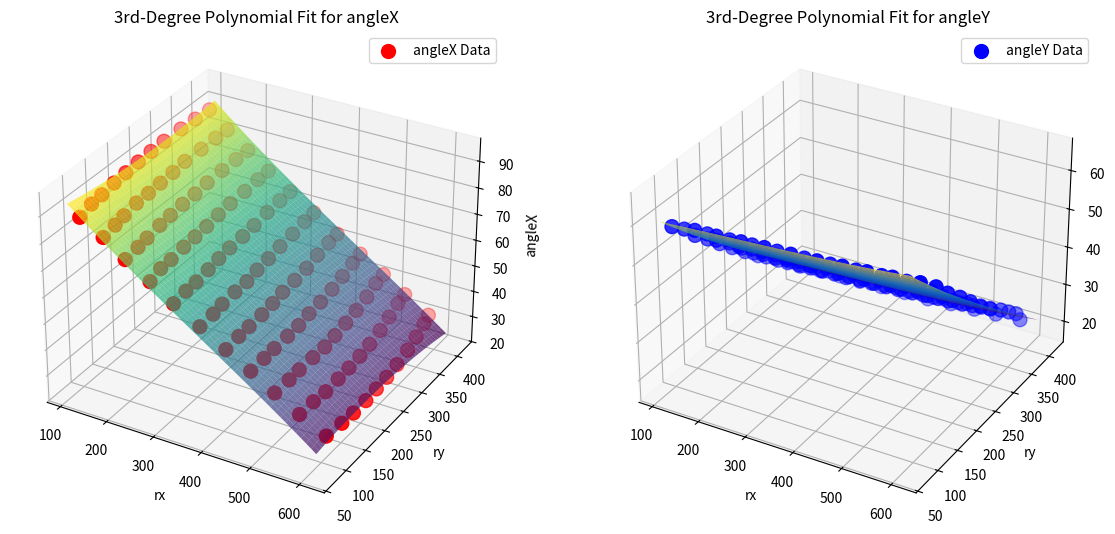

Reproduce this figure in Python.
import numpy as np
import matplotlib.pyplot as plt
from mpl_toolkits.mplot3d import Axes3D


# Full MEASUREMENTS data (not truncated)
MEASUREMENTS = [(575, 416, 30.0, 20.0), (526, 413, 36.0, 20.0), (482, 410, 42.0, 20.0),
                (434, 407, 48.0, 20.0), (387, 403, 54.0, 20.0), (337, 402, 60.0, 20.0),
                (287, 400, 66.0, 20.0), (241, 398, 72.0, 20.0), (197, 397, 78.0, 20.0),
                (153, 396, 84.0, 20.0), (114, 396, 90.0, 20.0), (582, 394, 30.0, 24.0),
                (530, 389, 36.0, 24.0), (485, 385, 42.0, 24.0), (438, 381, 48.0, 24.0),
                (389, 378, 54.0, 24.0), (339, 375, 60.0, 24.0), (288, 372, 66.0, 24.0),
                (241, 371, 72.0, 24.0), (196, 368, 78.0, 24.0), (151, 369, 84.0, 24.0),
                (111, 364, 90.0, 24.0), (591, 360, 30.0, 28.0), (539, 353, 36.0, 28.0),
                (494, 349, 42.0, 28.0), (445, 345, 48.0, 28.0), (394, 342, 54.0, 28.0),
                (343, 339, 60.0, 28.0), (290, 337, 66.0, 28.0), (243, 335, 72.0, 28.0),
                (196, 333, 78.0, 28.0), (151, 333, 84.0, 28.0), (109, 331, 90.0, 28.0),
                (599, 326, 30.0, 32.0), (547, 318, 36.0, 32.0), (500, 313, 42.0, 32.0),
                (451, 310, 48.0, 32.0), (400, 306, 54.0, 32.0), (346, 303, 60.0, 32.0),
                (294, 299, 66.0, 32.0), (244, 298, 72.0, 32.0), (197, 295, 78.0, 32.0),
                (150, 294, 84.0, 32.0), (108, 291, 90.0, 32.0), (605, 289, 30.0, 36.0),
                (553, 282, 36.0, 36.0), (505, 279, 42.0, 36.0), (455, 275, 48.0, 36.0),
                (403, 272, 54.0, 36.0), (350, 269, 60.0, 36.0), (297, 267, 66.0, 36.0),
                (247, 265, 72.0, 36.0), (200, 262, 78.0, 36.0), (154, 261, 84.0, 36.0),
                (109, 259, 90.0, 36.0), (609, 256, 30.0, 40.0), (557, 251, 36.0, 40.0),
                (509, 246, 42.0, 40.0), (457, 243, 48.0, 40.0), (405, 239, 54.0, 40.0),
                (353, 237, 60.0, 40.0), (298, 234, 66.0, 40.0), (251, 232, 72.0, 40.0),
                (201, 231, 78.0, 40.0), (156, 229, 84.0, 40.0), (111, 227, 90.0, 40.0),
                (611, 226, 30.0, 44.0), (559, 220, 36.0, 44.0), (512, 216, 42.0, 44.0),
                (461, 212, 48.0, 44.0), (409, 209, 54.0, 44.0), (358, 206, 60.0, 44.0),
                (301, 204, 66.0, 44.0), (253, 202, 72.0, 44.0), (204, 199, 78.0, 44.0),
                (158, 199, 84.0, 44.0), (114, 195, 90.0, 44.0), (613, 196, 30.0, 48.0),
                (560, 191, 36.0, 48.0), (511, 187, 42.0, 48.0), (462, 183, 48.0, 48.0),
                (412, 179, 54.0, 48.0), (358, 177, 60.0, 48.0), (305, 174, 66.0, 48.0),
                (255, 173, 72.0, 48.0), (207, 171, 78.0, 48.0), (159, 170, 84.0, 48.0),
                (117, 165, 90.0, 48.0), (613, 164, 30.0, 52.0), (561, 158, 36.0, 52.0),
                (510, 154, 42.0, 52.0), (462, 150, 48.0, 52.0), (413, 147, 54.0, 52.0),
                (360, 144, 60.0, 52.0), (309, 141, 66.0, 52.0), (259, 139, 72.0, 52.0),
                (212, 136, 78.0, 52.0), (165, 135, 84.0, 52.0), (122, 132, 90.0, 52.0),
                (611, 137, 30.0, 56.0), (558, 131, 36.0, 56.0), (511, 128, 42.0, 56.0),
                (463, 124, 48.0, 56.0), (414, 121, 54.0, 56.0), (364, 118, 60.0, 56.0),
                (310, 116, 66.0, 56.0), (260, 114, 72.0, 56.0), (216, 111, 78.0, 56.0),
                (170, 110, 84.0, 56.0), (125, 106, 90.0, 56.0), (607, 103, 30.0, 60.0),
                (557, 98, 36.0, 60.0), (510, 94, 42.0, 60.0), (464, 91, 48.0, 60.0),
                (417, 87, 54.0, 60.0), (366, 85, 60.0, 60.0), (314, 83, 66.0, 60.0),
                (268, 81, 72.0, 60.0), (220, 78, 78.0, 60.0), (176, 77, 84.0, 60.0),
                (134, 71, 90.0, 60.0)]


def fit_3d_polynomial(x, y, z, degree=3):
    """
    Fits a 3rd-degree 2D polynomial f(x, y) = z using least squares regression.
    """
    # TODO: need to make sure there are all the same length

    x = np.array(x)
    y = np.array(y)
    z = np.array(z)

    # Generate polynomial terms up to the specified degree
    terms = []
    for i in range(degree + 1):
        for j in range(degree + 1 - i):
            terms.append((x ** i) * (y ** j))

    # Combine terms into design matrix A
    A = np.vstack(terms).T
    # TODO: change to hastack
    # why??? just hstack????

    # Solve the least squares problem to find the coefficients
    coeffs, residuals, rank, s = np.linalg.lstsq(A, z, rcond=None)
    return coeffs

def print_polynomial(coeffs, degree=3, var1='x', var2='y'):
    """
    Prints the polynomial equation given the coefficients.
    """
    terms = []
    term_idx = 0
    for i in range(degree + 1):
        for j in range(degree + 1 - i):
            term = f"{coeffs[term_idx]:.4f}*{var1}^{i}*{var2}^{j}"
            terms.append(term)
            term_idx += 1
    polynomial = " + ".join(terms)
    return polynomial


def evaluate_polynomial(x, y, coeffs, degree=3):
    """
    Evaluates the fitted 2D polynomial at points (x, y).
    """
    x = np.array(x)
    y = np.array(y)
    z = np.zeros_like(x, dtype=float)
    # TODO: degree is dictated by the coeeffs
    term_idx = 0
    for i in range(degree + 1):
        for j in range(degree + 1 - i):
            z += coeffs[term_idx] * (x ** i) * (y ** j)
            term_idx += 1
    # TODO: linalg
    # why??? can use linalg!!!
    return z


def get_coeefs(measurements=MEASUREMENTS):
    rx_values = np.array([item[0] for item in measurements])
    ry_values = np.array([item[1] for item in measurements])
    angleX_values = np.array([item[2] for item in measurements])
    angleY_values = np.array([item[3] for item in measurements])

    # Fit the 3D polynomial to the data
    coeffsX = fit_3d_polynomial(rx_values, ry_values, angleX_values, degree=3)
    coeffsY = fit_3d_polynomial(rx_values, ry_values, angleY_values, degree=3)
    return coeffsX, coeffsY

def main():
    coeffsX, coeffsY = get_coeefs(MEASUREMENTS)
    rx_values = np.array([item[0] for item in MEASUREMENTS])
    ry_values = np.array([item[1] for item in MEASUREMENTS])
    angleX_values = np.array([item[2] for item in MEASUREMENTS])
    angleY_values = np.array([item[3] for item in MEASUREMENTS])
    # Create a meshgrid for evaluating the polynomial surface
    x_eval, y_eval = np.meshgrid(np.linspace(min(rx_values), max(rx_values), 50),
                                 np.linspace(min(ry_values), max(ry_values), 50))

    # Evaluate the polynomial on the meshgrid
    angleX_eval = evaluate_polynomial(x_eval, y_eval, coeffsX, degree=3)
    angleY_eval = evaluate_polynomial(x_eval, y_eval, coeffsY, degree=3)

    # Visualization
    fig = plt.figure(figsize=(14, 10))

    # Plot angleX data
    ax1 = fig.add_subplot(121, projection='3d')
    ax1.scatter(rx_values, ry_values, angleX_values, color='red', label='angleX Data', s=100)
    ax1.plot_surface(x_eval, y_eval, angleX_eval, cmap='viridis', alpha=0.7, edgecolor='none')
    ax1.set_title("3rd-Degree Polynomial Fit for angleX")
    ax1.set_xlabel('rx')
    ax1.set_ylabel('ry')
    ax1.set_zlabel('angleX')
    ax1.legend()

    # Plot angleY data
    ax2 = fig.add_subplot(122, projection='3d')
    ax2.scatter(rx_values, ry_values, angleY_values, color='blue', label='angleY Data', s=100)
    ax2.plot_surface(x_eval, y_eval, angleY_eval, cmap='viridis', alpha=0.7, edgecolor='none')
    ax2.set_title("3rd-Degree Polynomial Fit for angleY")
    ax2.set_xlabel('rx')
    ax2.set_ylabel('ry')
    ax2.set_zlabel('angleY')
    ax2.legend()

    plt.show()

    print("Polynomial for angleX:")
    print(print_polynomial(coeffsX, degree=3, var1='rx', var2='ry'))
    print(coeffsX)
    print("\nPolynomial for angleY:")
    print(print_polynomial(coeffsY, degree=3, var1='rx', var2='ry'))
    print(coeffsY)

if __name__ == '__main__':
    main()
